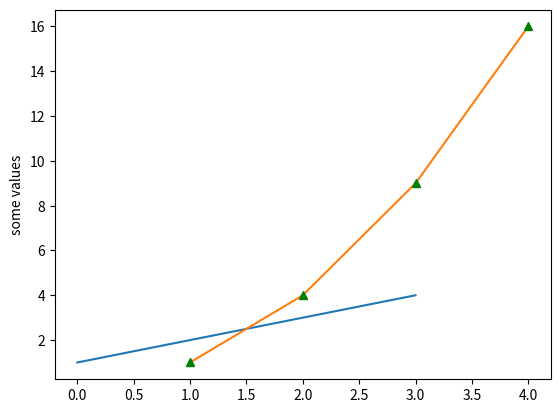

Generate this figure with matplotlib:
# to plot no.s or any data import matplotlib.pyplot library

import matplotlib.pyplot as plt
plt.plot([1,2,3,4])              # to plot different no.s,here it gives a line graph,
                                 # here it takes y values and python automatically generates x values if not given
                                 
plt.show()                       # necessary to show the plot


# to plot a graph with x and y values

import matplotlib.pyplot as plt
plt.plot([1,2,3,4],[1,4,9,16])  # [1,2,3,4] x values, [1,4,9,16] y values
plt.ylabel("some values")         # to label y axis
plt.show()

# to plot a graph with x and y values and customize the appearance

import matplotlib.pyplot as plt
plt.plot([1,2,3,4],[1,4,9,16],'g^') # ro red dots,r-- red dashed line,bs blue squares,g^ green triangles              
plt.ylabel("some values")         
plt.show()

